Run: headless pygame with SDL's dummy video driver; simulated clock (each Clock.tick advances the game by its frame time, no real sleeping); random seed 0; keys injected as events and as key.get_pressed() state; mouse plan: one left click at the window centre at the start of phase 2, then a move to the lower-right quarter at the start of phase 3.
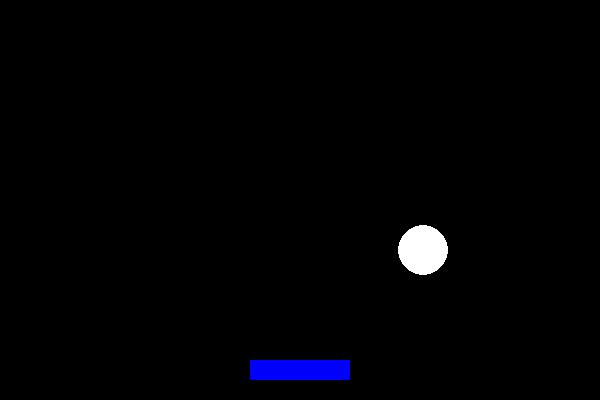
Frame 1 of 4 · flips 1–60 · no input
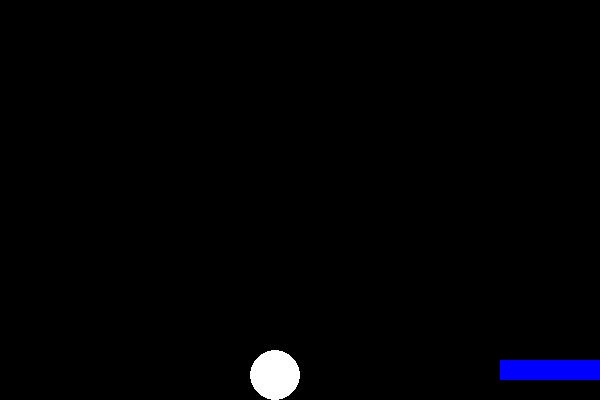
Frame 2 of 4 · flips 61–180 · clicked the window centre · tapped SPACE, RETURN · held RIGHT (→), D
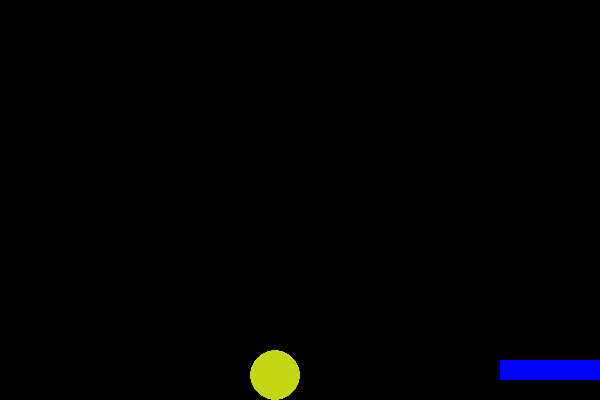
Frame 3 of 4 · flips 181–300 · moved the mouse to the lower-right quarter · held DOWN (↓), S
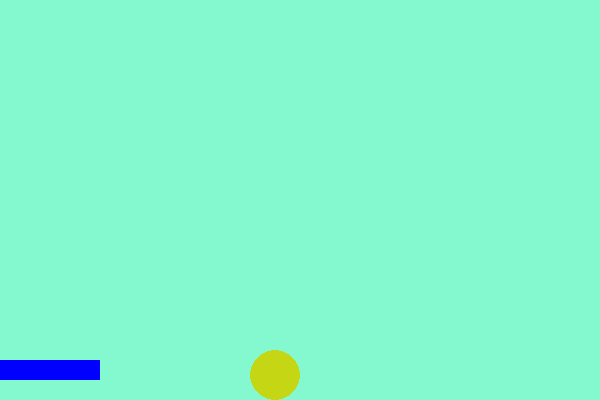
Frame 4 of 4 · flips 301–420 · held LEFT (←), A, UP (↑), W

The pygame program that drew these frames:


# Pygame setup
import pygame
pygame.init()
pygame.display.init()

# Import libraries
import random

# Annotate variables
PADDLE_WIDTH: int = 100
PADDLE_HEIGHT: int = 20
PADDLE_MAX: int = 200
screen: pygame.Surface
square: pygame.Surface
paddle: pygame.Surface
sparkles: pygame.Surface
background: pygame.Surface
clock: pygame.time.Clock
e: pygame.event.Event
running: bool
x: int = 98
y: int = 98
dx: int = 5
dy: int = 5
paddle_x: int
paddle_y: int
paddle_dx: int = 10
keys: pygame.key.ScancodeWrapper # like list[bool]
i: int

# Game setup
screen = pygame.display.set_mode((600, 400))
pygame.display.set_caption("Brickout 3.0")
clock = pygame.time.Clock()

# Asset setup.
background = pygame.Surface((600, 400))
square = pygame.Surface((50, 50))
square.set_colorkey((0, 0, 0))
pygame.draw.circle(square, (255, 255, 255),
                   (square.get_width() // 2, square.get_height() // 2),
                   square.get_width() // 2)
paddle = pygame.Surface((PADDLE_WIDTH, PADDLE_HEIGHT))
paddle.fill((0, 0, 255))
paddle_x = screen.get_width() // 2 - paddle.get_width() // 2
paddle_y = screen.get_height() - paddle.get_height() * 2
sparkles = pygame.Surface((paddle.get_width(), paddle.get_height()))
sparkles.set_colorkey((0, 0, 0))

# Game loop
running = True
while running:
    clock.tick(30)
    for e in pygame.event.get():
        if e.type == pygame.QUIT:
            running = False
        elif e.type == pygame.MOUSEBUTTONUP:
            x, y = e.pos
        elif e.type == pygame.KEYDOWN:
            if e.key == pygame.K_UP:
                background.fill((random.randint(0, 255),
                                 random.randint(0, 255),
                                 random.randint(0, 255)))
            elif e.key == pygame.K_DOWN:
                pygame.draw.circle(square, (random.randint(0, 255),
                                            random.randint(0, 255),
                                            random.randint(0, 255)),
                                   (square.get_width() // 2, square.get_height() // 2),
                                   square.get_width() // 2)                

    keys = pygame.key.get_pressed()
    if keys[pygame.K_LEFT]:
        paddle_x -= paddle_dx
        if paddle_x < 0:
            paddle_x = 0
    if keys[pygame.K_RIGHT]:
        paddle_x += paddle_dx
        if paddle_x + paddle.get_width() >= screen.get_width():
            paddle_x = screen.get_width() - paddle.get_width()
    if keys[pygame.K_SPACE]:
        paddle_width: int = min(paddle.get_width() + 1, PADDLE_MAX)
        paddle = pygame.Surface((paddle_width, paddle.get_height()))
        paddle.fill((0, 0, 255))
        #sparkles.fill((0, 0, 0))
##        for i in range(50):
##            pygame.draw.circle(sparkles, (random.randint(0, 255),
##                                          random.randint(0, 255),
##                                          random.randint(0, 255)),
##                               (random.randint(0, sparkles.get_width()-1),
##                                random.randint(0, sparkles.get_height()-1)),
##                               random.randint(1, sparkles.get_height()//6))
        
    else:
##        sparkles.fill((0, 0, 0))
        paddle = pygame.Surface((PADDLE_WIDTH, PADDLE_HEIGHT))
        paddle.fill((0, 0, 255))
    
    x += dx
    y += dy

    # Boundary checking
    if x <= 0:
        x = 0
        dx *= -1
    elif x + square.get_width() >= screen.get_width():
        x = screen.get_width() - square.get_width()
        dx *= -1
    if y <= 0:
        y = 0
        dy *= -1
    elif y + square.get_height() >= screen.get_height():
        y = screen.get_height() - square.get_height()
        dy = 0
        dx = 0

    # Boundary checking with paddle
    if (dy > 0 and (y + square.get_height() >= paddle_y) and
        (x + square.get_width() >= paddle_x and x <= paddle_x + paddle.get_width())):
        y = paddle_y - square.get_height()
        dy *= -1
    
    screen.blit(background, (0, 0))
    screen.blit(square, (x, y))
    screen.blit(paddle, (paddle_x, paddle_y))
    screen.blit(sparkles, (paddle_x, paddle_y))

    pygame.display.flip()

pygame.quit()
